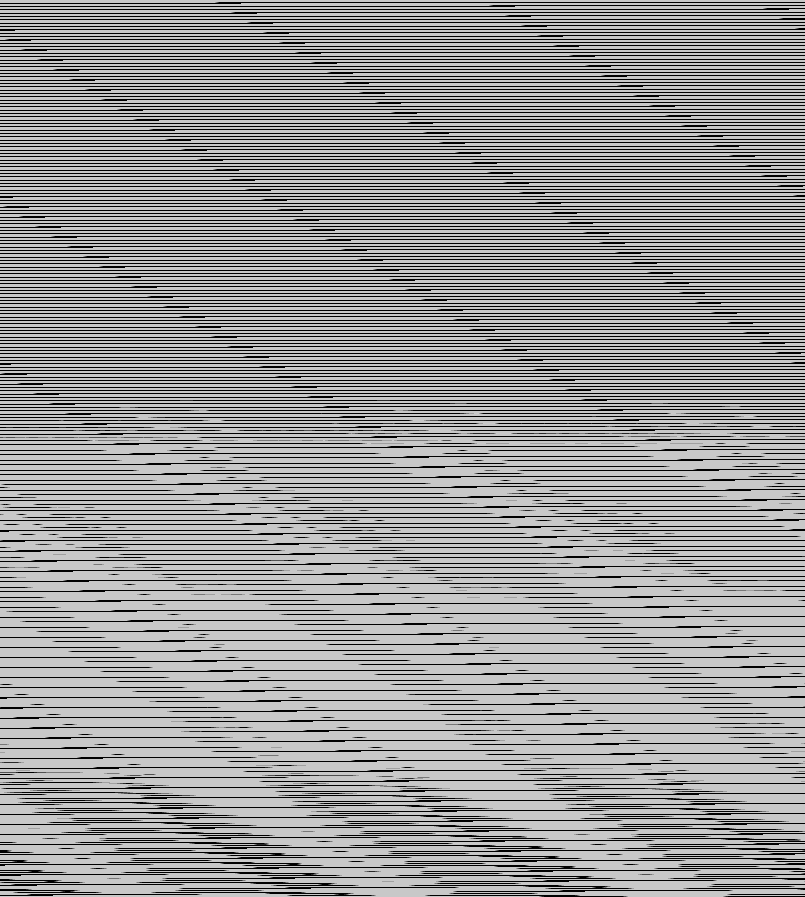

Values plotted in this chart, from the file beside it:
base	0x30092000000
origin	0x9e0020
stride	403
width	805
height	897
nibble	0	168341
nibble	1	2593
nibble	2	2631
nibble	3	2677
nibble	4	2713
nibble	5	543130
